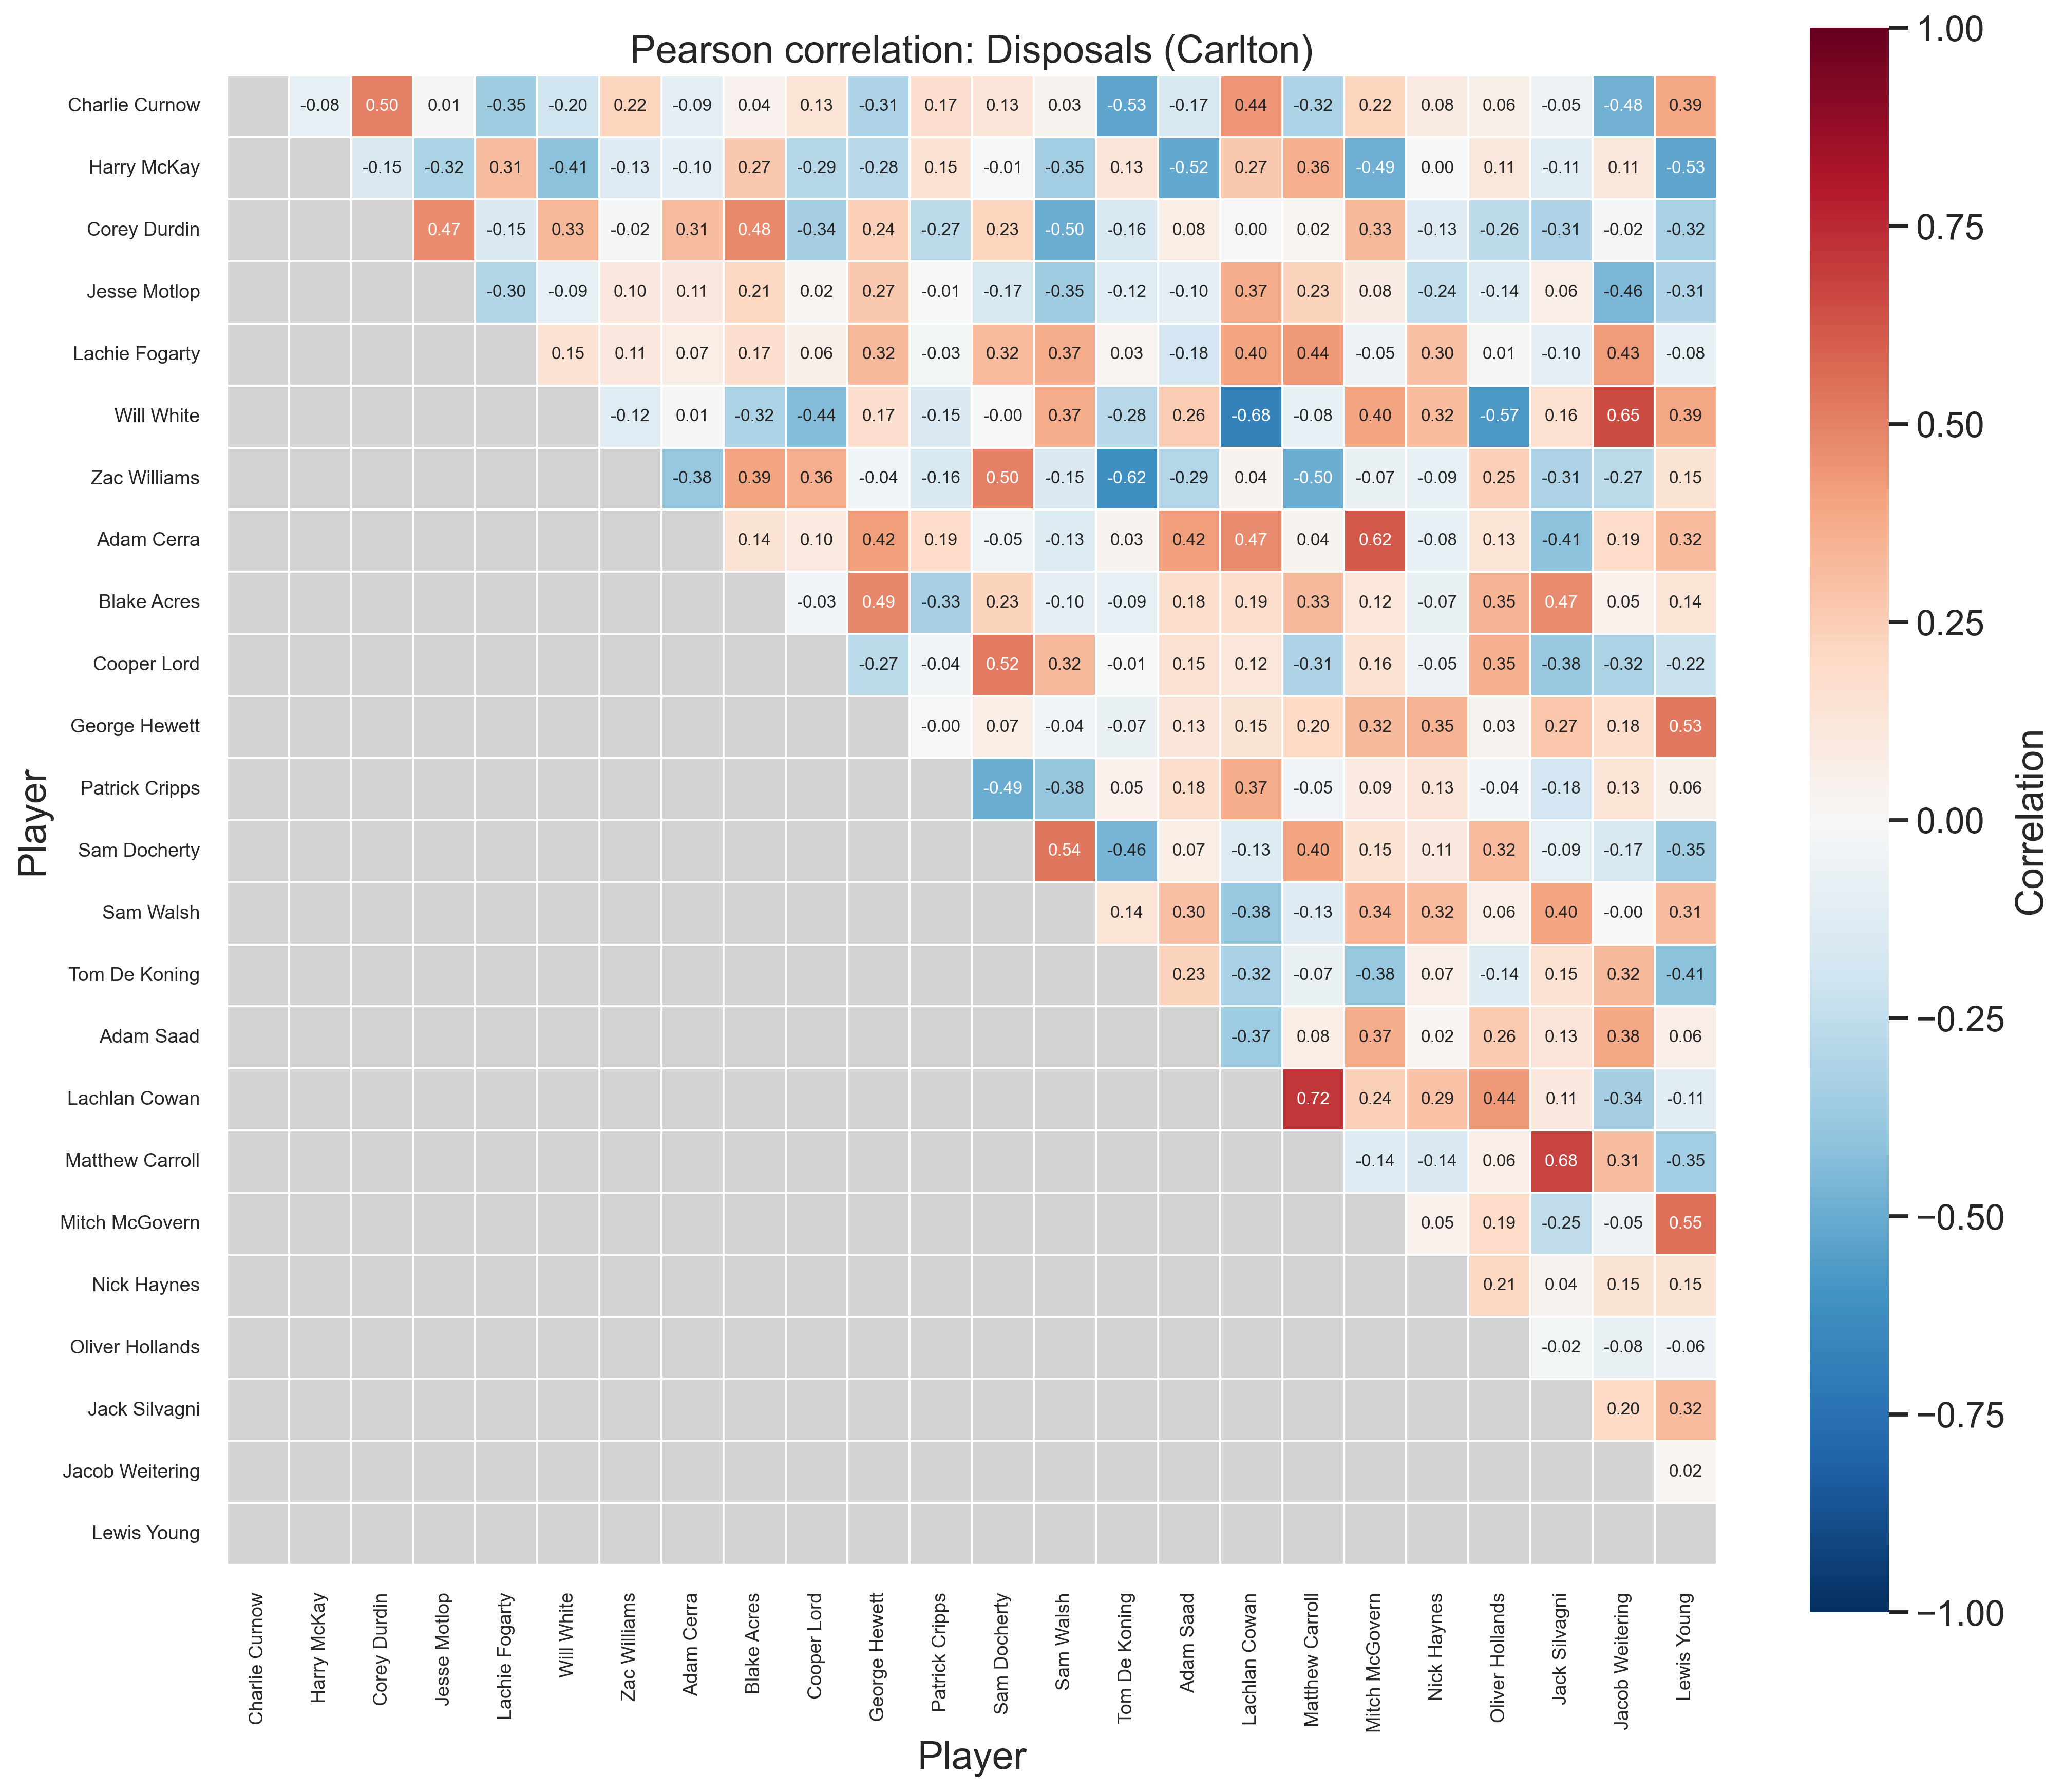

The file beside this chart, header and first rows:
Player, Charlie Curnow, Harry McKay, Corey Durdin, Jesse Motlop, Lachie Fogarty, Will White, Zac Williams, Adam Cerra, Blake Acres, Cooper Lord, George Hewett, Patrick Cripps, Sam Docherty, Sam Walsh, Tom De Koning, Adam Saad, Lachlan Cowan, Matthew Carroll, Mitch McGovern, Nick Haynes, Oliver Hollands, Jack Silvagni, Jacob Weitering
Charlie Curnow, 1.000, -0.084, 0.502, 0.015, -0.352, -0.202, 0.224, -0.094, 0.041, 0.134, -0.306, 0.165, 0.129, 0.033, -0.528, -0.167, 0.443, -0.319, 0.222, 0.081, 0.057, -0.048, -0.480
Harry McKay, -0.084, 1.000, -0.150, -0.320, 0.307, -0.407, -0.125, -0.095, 0.266, -0.289, -0.276, 0.153, -0.013, -0.346, 0.131, -0.519, 0.270, 0.362, -0.490, 0.000, 0.114, -0.111, 0.112
Corey Durdin, 0.502, -0.150, 1.000, 0.472, -0.147, 0.334, -0.016, 0.310, 0.478, -0.343, 0.236, -0.273, 0.226, -0.497, -0.159, 0.076, 0.001, 0.019, 0.327, -0.130, -0.262, -0.310, -0.017
Jesse Motlop, 0.015, -0.320, 0.472, 1.000, -0.302, -0.089, 0.103, 0.107, 0.211, 0.019, 0.270, -0.007, -0.170, -0.354, -0.120, -0.104, 0.373, 0.229, 0.078, -0.245, -0.135, 0.065, -0.458
Lachie Fogarty, -0.352, 0.307, -0.147, -0.302, 1.000, 0.149, 0.106, 0.074, 0.166, 0.062, 0.323, -0.027, 0.319, 0.371, 0.029, -0.180, 0.399, 0.435, -0.052, 0.304, 0.012, -0.100, 0.425
Will White, -0.202, -0.407, 0.334, -0.089, 0.149, 1.000, -0.123, 0.010, -0.318, -0.436, 0.166, -0.147, -0.003, 0.374, -0.277, 0.257, -0.680, -0.079, 0.396, 0.318, -0.573, 0.156, 0.651
Zac Williams, 0.224, -0.125, -0.016, 0.103, 0.106, -0.123, 1.000, -0.376, 0.392, 0.362, -0.037, -0.160, 0.502, -0.154, -0.624, -0.291, 0.036, -0.497, -0.070, -0.090, 0.249, -0.309, -0.267
Adam Cerra, -0.094, -0.095, 0.310, 0.107, 0.074, 0.010, -0.376, 1.000, 0.144, 0.098, 0.417, 0.195, -0.046, -0.135, 0.035, 0.421, 0.469, 0.037, 0.618, -0.084, 0.133, -0.414, 0.194
Blake Acres, 0.041, 0.266, 0.478, 0.211, 0.166, -0.318, 0.392, 0.144, 1.000, -0.032, 0.488, -0.334, 0.230, -0.097, -0.089, 0.175, 0.186, 0.328, 0.123, -0.070, 0.347, 0.474, 0.048
Cooper Lord, 0.134, -0.289, -0.343, 0.019, 0.062, -0.436, 0.362, 0.098, -0.032, 1.000, -0.268, -0.038, 0.518, 0.324, -0.007, 0.152, 0.120, -0.307, 0.155, -0.048, 0.352, -0.376, -0.318
George Hewett, -0.306, -0.276, 0.236, 0.270, 0.323, 0.166, -0.037, 0.417, 0.488, -0.268, 1.000, -0.005, 0.074, -0.037, -0.067, 0.132, 0.146, 0.198, 0.325, 0.347, 0.031, 0.274, 0.181
Patrick Cripps, 0.165, 0.153, -0.273, -0.007, -0.027, -0.147, -0.160, 0.195, -0.334, -0.038, -0.005, 1.000, -0.493, -0.383, 0.051, 0.178, 0.375, -0.047, 0.091, 0.128, -0.037, -0.182, 0.133
Sam Docherty, 0.129, -0.013, 0.226, -0.170, 0.319, -0.003, 0.502, -0.046, 0.230, 0.518, 0.074, -0.493, 1.000, 0.536, -0.464, 0.073, -0.135, 0.403, 0.153, 0.108, 0.320, -0.088, -0.170
Sam Walsh, 0.033, -0.346, -0.497, -0.354, 0.371, 0.374, -0.154, -0.135, -0.097, 0.324, -0.037, -0.383, 0.536, 1.000, 0.136, 0.302, -0.382, -0.130, 0.339, 0.315, 0.065, 0.397, -0.003
Tom De Koning, -0.528, 0.131, -0.159, -0.120, 0.029, -0.277, -0.624, 0.035, -0.089, -0.007, -0.067, 0.051, -0.464, 0.136, 1.000, 0.231, -0.324, -0.073, -0.376, 0.066, -0.138, 0.154, 0.323
Adam Saad, -0.167, -0.519, 0.076, -0.104, -0.180, 0.257, -0.291, 0.421, 0.175, 0.152, 0.132, 0.178, 0.073, 0.302, 0.231, 1.000, -0.367, 0.077, 0.370, 0.021, 0.263, 0.126, 0.383
Lachlan Cowan, 0.443, 0.270, 0.001, 0.373, 0.399, -0.680, 0.036, 0.469, 0.186, 0.120, 0.146, 0.375, -0.135, -0.382, -0.324, -0.367, 1.000, 0.717, 0.238, 0.291, 0.435, 0.109, -0.344
Matthew Carroll, -0.319, 0.362, 0.019, 0.229, 0.435, -0.079, -0.497, 0.037, 0.328, -0.307, 0.198, -0.047, 0.403, -0.130, -0.073, 0.077, 0.717, 1.000, -0.140, -0.144, 0.065, 0.678, 0.307
Mitch McGovern, 0.222, -0.490, 0.327, 0.078, -0.052, 0.396, -0.070, 0.618, 0.123, 0.155, 0.325, 0.091, 0.153, 0.339, -0.376, 0.370, 0.238, -0.140, 1.000, 0.049, 0.193, -0.251, -0.048
Nick Haynes, 0.081, 0.000, -0.130, -0.245, 0.304, 0.318, -0.090, -0.084, -0.070, -0.048, 0.347, 0.128, 0.108, 0.315, 0.066, 0.021, 0.291, -0.144, 0.049, 1.000, 0.210, 0.037, 0.148
Oliver Hollands, 0.057, 0.114, -0.262, -0.135, 0.012, -0.573, 0.249, 0.133, 0.347, 0.352, 0.031, -0.037, 0.320, 0.065, -0.138, 0.263, 0.435, 0.065, 0.193, 0.210, 1.000, -0.024, -0.076
Jack Silvagni, -0.048, -0.111, -0.310, 0.065, -0.100, 0.156, -0.309, -0.414, 0.474, -0.376, 0.274, -0.182, -0.088, 0.397, 0.154, 0.126, 0.109, 0.678, -0.251, 0.037, -0.024, 1.000, 0.201
Jacob Weitering, -0.480, 0.112, -0.017, -0.458, 0.425, 0.651, -0.267, 0.194, 0.048, -0.318, 0.181, 0.133, -0.170, -0.003, 0.323, 0.383, -0.344, 0.307, -0.048, 0.148, -0.076, 0.201, 1.000
Lewis Young, 0.386, -0.525, -0.321, -0.308, -0.080, 0.386, 0.148, 0.318, 0.137, -0.222, 0.531, 0.056, -0.352, 0.306, -0.411, 0.063, -0.113, -0.351, 0.549, 0.147, -0.059, 0.318, 0.023
